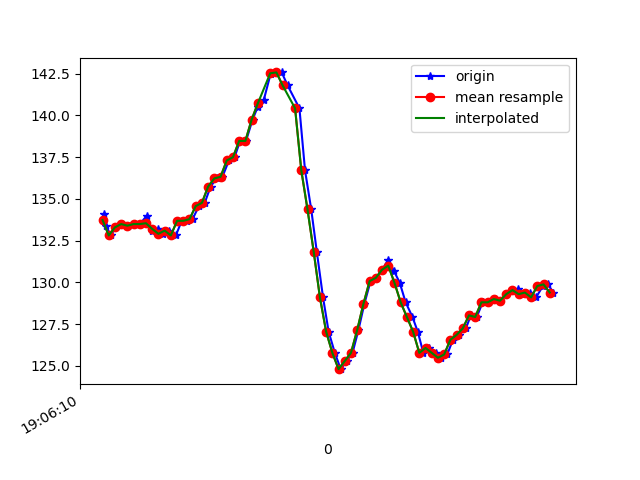

Data behind this chart, as committed beside it:
1618772770946, 1468454844859471, 134.08203, -258.59375, -81.44531
1618772770951, 1468454861554625, 133.4, -258, -81.64
1618772770966, 1468454880142099, 132.8, -258.7, -81.25
1618772770983, 1468454899217914, 133.3, -259, -80.76
1618772771004, 1468454918263207, 133.5, -258.4, -80.27
1618772771021, 1468454937277980, 133.4, -258.7, -81.84
1618772771040, 1468454956445358, 133.5, -258.6, -80.57
1618772771060, 1468454975490652, 133.5, -258.1, -80.18
1618772771082, 1468454994810637, 134, -258.9, -80.86
1618772771098, 1468455013794888, 133.1, -258.4, -80.86
1618772771119, 1468455032840182, 133.2, -259, -80.96
1618772771135, 1468455051946518, 132.9, -258.9, -81.15
1618772771154, 1468455070991812, 133.1, -259.1, -80.27
1618772771176, 1468455090067627, 132.8, -258.5, -79.88
1618772771195, 1468455109265527, 133.7, -257.9, -80.76
1618772771211, 1468455128188735, 133.7, -257, -80.08
1618772771230, 1468455147234029, 133.8, -254.3, -78.12
1618772771250, 1468455166309844, 134.6, -250.3, -76.95
1618772771269, 1468455185385659, 134.8, -245.6, -75.0
1618772771288, 1468455204369910, 135.7, -241.3, -71.58
1618772771307, 1468455223415203, 136.2, -235.5, -67.68
1618772771326, 1468455242460497, 136.3, -230.7, -62.01
1618772771347, 1468455261627876, 137.3, -225.1, -54.1
1618772771365, 1468455280459520, 137.5, -222.9, -47.07
1618772771383, 1468455299535335, 138.5, -221, -38.67
1618772771402, 1468455319038448, 138.5, -220.2, -30.76
1618772771423, 1468455337717486, 139.7, -220.7, -21.97
1618772771440, 1468455356823823, 140.5, -223.7, -15.04
1618772771459, 1468455375808074, 140.9, -226.6, -8.496
1618772771481, 1468455394914410, 142.5, -229.5, -4.199
1618772771499, 1468455413990225, 142.6, -230.5, -3.906
1618772771517, 1468455433035518, 142.6, -230.7, -3.906
1618772771536, 1468455452080812, 141.8, -229.8, -4.004
1618772771574, 1468455490262963, 140.4, -229.7, -4.98
1618772771592, 1468455509399821, 136.7, -229.7, -7.422
1618772771612, 1468455528445114, 134.4, -229.4, -8.887
1618772771630, 1468455547459887, 131.8, -230.3, -10.94
1618772771650, 1468455566413616, 129.1, -230.2, -12.7
1618772771668, 1468455585489431, 127.1, -229.6, -18.16
1618772771688, 1468455604534725, 125.8, -228.8, -24.41
1618772771707, 1468455623610540, 124.8, -228.8, -31.15
1618772771726, 1468455642625312, 125.3, -227.9, -38.87
1618772771745, 1468455661640084, 125.8, -228.7, -44.63
1618772771764, 1468455680746421, 127.1, -230, -51.56
1618772771783, 1468455699852757, 128.7, -232.9, -57.52
1618772771803, 1468455718898050, 130.1, -235, -62.3
1618772771822, 1468455737973865, 130.3, -238.3, -66.31
1618772771840, 1468455757019159, 130.8, -239.6, -67.38
1618772771860, 1468455776125495, 131.3, -240.4, -69.04
1618772771879, 1468455795109746, 130.7, -241.4, -68.46
1618772771897, 1468455814185561, 130, -244.6, -71.78
1618772771916, 1468455833169812, 128.8, -248, -73.54
1618772771938, 1468455852215106, 127.9, -252.7, -75.39
1618772771955, 1468455871229878, 127.1, -257.8, -77.83
1618772771973, 1468455890305693, 125.8, -263.2, -78.71
1618772771992, 1468455909289944, 126.1, -268.3, -78.71
1618772772013, 1468455928365759, 125.8, -271.8, -78.71
1618772772031, 1468455947411052, 125.5, -275.0, -79.39
1618772772050, 1468455966944687, 125.7, -277.2, -78.32
1618772772068, 1468455985501640, 126.6, -277.3, -79.2
1618772772088, 1468456004546933, 126.9, -276.9, -79.39
... 16 more rows
